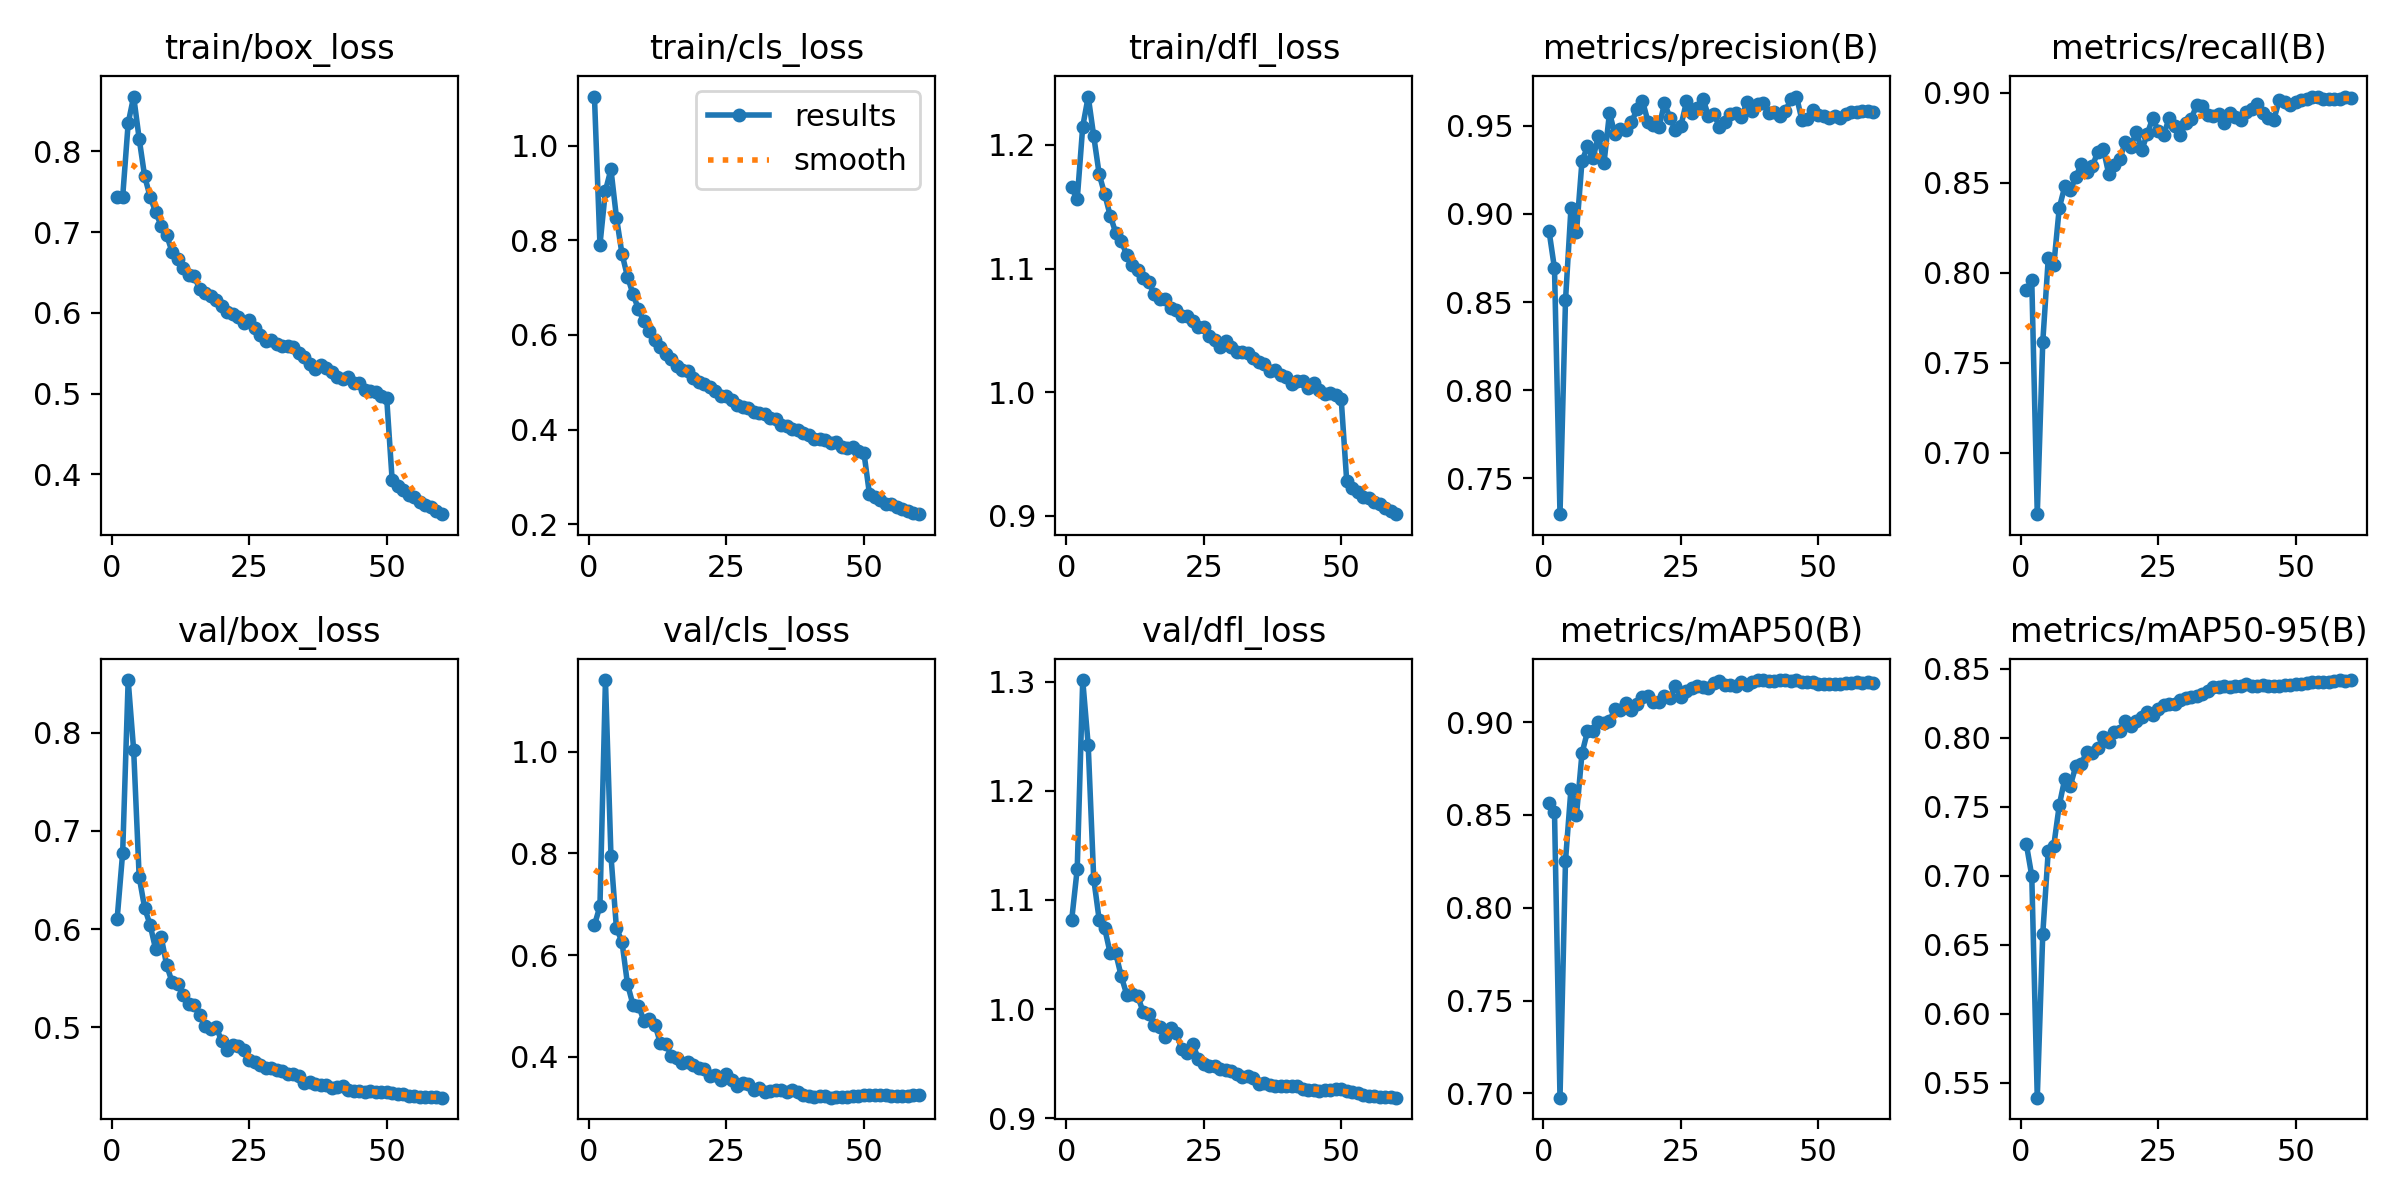

The table this chart was drawn from, first rows:
epoch, time, train/box_loss, train/cls_loss, train/dfl_loss, metrics/precision(B), metrics/recall(B), metrics/mAP50(B), metrics/mAP50-95(B), val/box_loss, val/cls_loss, val/dfl_loss, lr/pg0, lr/pg1, lr/pg2, lr/pg3, lr/pg4, lr/pg5, lr/pg6, lr/pg7
1, 409.1, 0.7434, 1.104, 1.166, 0.8905, 0.7904, 0.8562, 0.7233, 0.6107, 0.6588, 1.082, 0.009993, 0.003331, 0.009993, 0.003331, 0.009993, 0.003331, 0.009993, 0.003331
2, 747.1, 0.7437, 0.7906, 1.156, 0.8691, 0.7959, 0.8516, 0.7, 0.6779, 0.6963, 1.128, 0.01966, 0.006554, 0.01966, 0.006554, 0.01966, 0.006554, 0.01966, 0.006554
3, 1068, 0.835, 0.9048, 1.215, 0.7297, 0.666, 0.6976, 0.5393, 0.8536, 1.141, 1.302, 0.029, 0.009668, 0.029, 0.009668, 0.029, 0.009668, 0.029, 0.009668
4, 1388, 0.8681, 0.9499, 1.239, 0.8509, 0.7616, 0.8254, 0.658, 0.7821, 0.7959, 1.242, 0.02851, 0.009505, 0.02851, 0.009505, 0.02851, 0.009505, 0.02851, 0.009505
5, 1705, 0.8158, 0.8482, 1.207, 0.9036, 0.808, 0.8642, 0.7182, 0.6532, 0.6527, 1.119, 0.02802, 0.00934, 0.02802, 0.00934, 0.02802, 0.00934, 0.02802, 0.00934
6, 2022, 0.7691, 0.772, 1.176, 0.8899, 0.8041, 0.8501, 0.7219, 0.6215, 0.6265, 1.082, 0.02753, 0.009175, 0.02753, 0.009175, 0.02753, 0.009175, 0.02753, 0.009175
7, 2339, 0.7438, 0.7235, 1.16, 0.93, 0.836, 0.8832, 0.7511, 0.6041, 0.5434, 1.074, 0.02703, 0.00901, 0.02703, 0.00901, 0.02703, 0.00901, 0.02703, 0.00901
8, 2677, 0.7248, 0.6868, 1.143, 0.9383, 0.8479, 0.895, 0.7703, 0.5794, 0.5022, 1.051, 0.02653, 0.008845, 0.02653, 0.008845, 0.02653, 0.008845, 0.02653, 0.008845
9, 2993, 0.7081, 0.6544, 1.129, 0.9316, 0.8458, 0.8952, 0.7652, 0.5921, 0.5002, 1.051, 0.02604, 0.00868, 0.02604, 0.00868, 0.02604, 0.00868, 0.02604, 0.00868
10, 3310, 0.6965, 0.6286, 1.122, 0.9444, 0.8529, 0.9, 0.7794, 0.5633, 0.4709, 1.03, 0.02555, 0.008515, 0.02555, 0.008515, 0.02555, 0.008515, 0.02555, 0.008515
11, 3628, 0.6753, 0.6089, 1.111, 0.9289, 0.8606, 0.8997, 0.7811, 0.5458, 0.4748, 1.013, 0.02505, 0.00835, 0.02505, 0.00835, 0.02505, 0.00835, 0.02505, 0.00835
12, 3955, 0.667, 0.5891, 1.103, 0.9574, 0.8561, 0.9008, 0.7897, 0.5441, 0.4631, 1.014, 0.02456, 0.008185, 0.02456, 0.008185, 0.02456, 0.008185, 0.02456, 0.008185
13, 4288, 0.656, 0.5749, 1.098, 0.9452, 0.859, 0.907, 0.7888, 0.5332, 0.426, 1.012, 0.02406, 0.00802, 0.02406, 0.00802, 0.02406, 0.00802, 0.02406, 0.00802
14, 4606, 0.6465, 0.5598, 1.092, 0.9481, 0.867, 0.9064, 0.7923, 0.5241, 0.4242, 0.9972, 0.02356, 0.007855, 0.02356, 0.007855, 0.02356, 0.007855, 0.02356, 0.007855
15, 4923, 0.6452, 0.5489, 1.089, 0.9474, 0.869, 0.9101, 0.8005, 0.5223, 0.4012, 0.9952, 0.02307, 0.00769, 0.02307, 0.00769, 0.02307, 0.00769, 0.02307, 0.00769
16, 5240, 0.63, 0.5339, 1.079, 0.9519, 0.8547, 0.9068, 0.7971, 0.5127, 0.3967, 0.9853, 0.02258, 0.007525, 0.02258, 0.007525, 0.02258, 0.007525, 0.02258, 0.007525
17, 5558, 0.6248, 0.527, 1.076, 0.9595, 0.8596, 0.91, 0.8044, 0.5012, 0.388, 0.9832, 0.02208, 0.00736, 0.02208, 0.00736, 0.02208, 0.00736, 0.02208, 0.00736
18, 5876, 0.6205, 0.5242, 1.075, 0.9642, 0.8632, 0.9136, 0.8052, 0.4981, 0.3892, 0.9746, 0.02159, 0.007195, 0.02159, 0.007195, 0.02159, 0.007195, 0.02159, 0.007195
19, 6195, 0.6156, 0.5096, 1.068, 0.9524, 0.8725, 0.9143, 0.8118, 0.5002, 0.3831, 0.9822, 0.02109, 0.00703, 0.02109, 0.00703, 0.02109, 0.00703, 0.02109, 0.00703
20, 6511, 0.6087, 0.5, 1.066, 0.9507, 0.87, 0.9111, 0.8082, 0.486, 0.3771, 0.9783, 0.02059, 0.006865, 0.02059, 0.006865, 0.02059, 0.006865, 0.02059, 0.006865
21, 6829, 0.6005, 0.4959, 1.061, 0.9493, 0.8782, 0.9108, 0.8122, 0.4769, 0.3751, 0.9634, 0.0201, 0.0067, 0.0201, 0.0067, 0.0201, 0.0067, 0.0201, 0.0067
22, 7146, 0.5982, 0.4892, 1.061, 0.9628, 0.868, 0.9139, 0.8149, 0.482, 0.3611, 0.9595, 0.01961, 0.006535, 0.01961, 0.006535, 0.01961, 0.006535, 0.01961, 0.006535
23, 7463, 0.5952, 0.4819, 1.057, 0.9545, 0.8771, 0.913, 0.8186, 0.4806, 0.3645, 0.9682, 0.01911, 0.00637, 0.01911, 0.00637, 0.01911, 0.00637, 0.01911, 0.00637
24, 7780, 0.5881, 0.4706, 1.053, 0.9474, 0.8859, 0.9193, 0.8168, 0.4769, 0.3532, 0.9544, 0.01861, 0.006205, 0.01861, 0.006205, 0.01861, 0.006205, 0.01861, 0.006205
25, 8098, 0.5906, 0.4721, 1.053, 0.9501, 0.8786, 0.9136, 0.8206, 0.4665, 0.3665, 0.9496, 0.01812, 0.00604, 0.01812, 0.00604, 0.01812, 0.00604, 0.01812, 0.00604
26, 8414, 0.5809, 0.4626, 1.045, 0.9638, 0.8765, 0.9166, 0.8238, 0.4646, 0.3535, 0.9479, 0.01762, 0.005875, 0.01762, 0.005875, 0.01762, 0.005875, 0.01762, 0.005875
27, 8731, 0.5723, 0.4517, 1.042, 0.957, 0.8861, 0.9183, 0.8248, 0.4618, 0.3422, 0.9474, 0.01713, 0.00571, 0.01713, 0.00571, 0.01713, 0.00571, 0.01713, 0.00571
28, 9048, 0.5652, 0.4475, 1.037, 0.96, 0.8813, 0.9196, 0.8244, 0.459, 0.3485, 0.9451, 0.01664, 0.005545, 0.01664, 0.005545, 0.01664, 0.005545, 0.01664, 0.005545
29, 9364, 0.5663, 0.4447, 1.041, 0.9654, 0.8766, 0.9189, 0.8272, 0.4581, 0.346, 0.9439, 0.01614, 0.00538, 0.01614, 0.00538, 0.01614, 0.00538, 0.01614, 0.00538
30, 9681, 0.5621, 0.4383, 1.037, 0.9554, 0.8829, 0.9184, 0.8291, 0.4565, 0.335, 0.9429, 0.01564, 0.005215, 0.01564, 0.005215, 0.01564, 0.005215, 0.01564, 0.005215
31, 9999, 0.5593, 0.4348, 1.032, 0.9565, 0.8853, 0.9212, 0.8298, 0.4553, 0.3383, 0.9402, 0.01515, 0.00505, 0.01515, 0.00505, 0.01515, 0.00505, 0.01515, 0.00505
32, 10316, 0.5595, 0.4334, 1.033, 0.9495, 0.8933, 0.9222, 0.83, 0.4525, 0.3302, 0.9381, 0.01465, 0.004885, 0.01465, 0.004885, 0.01465, 0.004885, 0.01465, 0.004885
33, 10633, 0.5577, 0.425, 1.031, 0.9523, 0.8928, 0.9198, 0.832, 0.4528, 0.3317, 0.9391, 0.01416, 0.00472, 0.01416, 0.00472, 0.01416, 0.00472, 0.01416, 0.00472
34, 10950, 0.55, 0.4226, 1.028, 0.957, 0.8878, 0.9199, 0.8342, 0.4502, 0.3335, 0.9368, 0.01367, 0.004555, 0.01367, 0.004555, 0.01367, 0.004555, 0.01367, 0.004555
35, 11266, 0.5448, 0.4096, 1.024, 0.9574, 0.8871, 0.9194, 0.8368, 0.4438, 0.3343, 0.9314, 0.01317, 0.00439, 0.01317, 0.00439, 0.01317, 0.00439, 0.01317, 0.00439
36, 11583, 0.5371, 0.4066, 1.022, 0.9547, 0.8881, 0.9214, 0.8366, 0.4441, 0.3306, 0.9325, 0.01268, 0.004225, 0.01268, 0.004225, 0.01268, 0.004225, 0.01268, 0.004225
37, 11900, 0.5308, 0.4006, 1.017, 0.9634, 0.8829, 0.9202, 0.8372, 0.4421, 0.3333, 0.9303, 0.01218, 0.00406, 0.01218, 0.00406, 0.01218, 0.00406, 0.01218, 0.00406
38, 12218, 0.5352, 0.3998, 1.017, 0.9583, 0.8887, 0.9216, 0.8369, 0.4409, 0.3295, 0.9294, 0.01168, 0.003895, 0.01168, 0.003895, 0.01168, 0.003895, 0.01168, 0.003895
39, 12534, 0.5316, 0.3924, 1.014, 0.9626, 0.8864, 0.9225, 0.8372, 0.4415, 0.3237, 0.9295, 0.01119, 0.00373, 0.01119, 0.00373, 0.01119, 0.00373, 0.01119, 0.00373
40, 12851, 0.5273, 0.3883, 1.012, 0.9629, 0.8848, 0.9226, 0.8372, 0.4385, 0.3218, 0.9294, 0.01069, 0.003565, 0.01069, 0.003565, 0.01069, 0.003565, 0.01069, 0.003565
41, 13167, 0.5202, 0.3804, 1.007, 0.9574, 0.8895, 0.922, 0.8389, 0.4389, 0.321, 0.9293, 0.0102, 0.0034, 0.0102, 0.0034, 0.0102, 0.0034, 0.0102, 0.0034
42, 13484, 0.5186, 0.3798, 1.009, 0.9578, 0.891, 0.9223, 0.8375, 0.4403, 0.3216, 0.9299, 0.009705, 0.003235, 0.009705, 0.003235, 0.009705, 0.003235, 0.009705, 0.003235
43, 13801, 0.5208, 0.3789, 1.009, 0.9556, 0.8934, 0.9226, 0.8378, 0.4365, 0.3214, 0.9267, 0.00921, 0.00307, 0.00921, 0.00307, 0.00921, 0.00307, 0.00921, 0.00307
44, 14118, 0.5127, 0.3719, 1.004, 0.9587, 0.8887, 0.9227, 0.8384, 0.4353, 0.3191, 0.9259, 0.008715, 0.002905, 0.008715, 0.002905, 0.008715, 0.002905, 0.008715, 0.002905
45, 14434, 0.5132, 0.3734, 1.007, 0.9649, 0.8861, 0.9222, 0.8376, 0.4351, 0.3205, 0.9257, 0.00822, 0.00274, 0.00822, 0.00274, 0.00822, 0.00274, 0.00822, 0.00274
46, 14750, 0.5042, 0.363, 1.002, 0.9666, 0.8849, 0.9225, 0.8378, 0.4345, 0.3209, 0.9253, 0.007725, 0.002575, 0.007725, 0.002575, 0.007725, 0.002575, 0.007725, 0.002575
47, 15068, 0.5028, 0.3607, 0.9986, 0.9531, 0.8957, 0.9218, 0.8376, 0.4347, 0.3212, 0.9259, 0.00723, 0.00241, 0.00723, 0.00241, 0.00723, 0.00241, 0.00723, 0.00241
48, 15384, 0.5023, 0.3623, 0.9996, 0.9537, 0.8948, 0.9216, 0.8381, 0.434, 0.3222, 0.9262, 0.006735, 0.002245, 0.006735, 0.002245, 0.006735, 0.002245, 0.006735, 0.002245
49, 15700, 0.4973, 0.3546, 0.998, 0.959, 0.8932, 0.9214, 0.8382, 0.4339, 0.3231, 0.9266, 0.00624, 0.00208, 0.00624, 0.00208, 0.00624, 0.00208, 0.00624, 0.00208
50, 16017, 0.495, 0.3508, 0.994, 0.9562, 0.8949, 0.9207, 0.8388, 0.4338, 0.3238, 0.9263, 0.005745, 0.001915, 0.005745, 0.001915, 0.005745, 0.001915, 0.005745, 0.001915
51, 16364, 0.3925, 0.2641, 0.9277, 0.9554, 0.8957, 0.9204, 0.8391, 0.4333, 0.3239, 0.9249, 0.00525, 0.00175, 0.00525, 0.00175, 0.00525, 0.00175, 0.00525, 0.00175
52, 16679, 0.3851, 0.2571, 0.9223, 0.9542, 0.8965, 0.9206, 0.84, 0.4326, 0.324, 0.9237, 0.004755, 0.001585, 0.004755, 0.001585, 0.004755, 0.001585, 0.004755, 0.001585
53, 16993, 0.3802, 0.2505, 0.9192, 0.9556, 0.8976, 0.9205, 0.8401, 0.4317, 0.3236, 0.9227, 0.00426, 0.00142, 0.00426, 0.00142, 0.00426, 0.00142, 0.00426, 0.00142
54, 17306, 0.375, 0.2439, 0.9153, 0.9544, 0.8978, 0.9204, 0.8404, 0.4304, 0.3234, 0.9216, 0.003765, 0.001255, 0.003765, 0.001255, 0.003765, 0.001255, 0.003765, 0.001255
55, 17620, 0.372, 0.242, 0.9142, 0.9565, 0.8962, 0.921, 0.8406, 0.4296, 0.3233, 0.9205, 0.00327, 0.00109, 0.00327, 0.00109, 0.00327, 0.00109, 0.00327, 0.00109
56, 17934, 0.3655, 0.2365, 0.9111, 0.9578, 0.8962, 0.9211, 0.8402, 0.4288, 0.3232, 0.9199, 0.002775, 0.000925, 0.002775, 0.000925, 0.002775, 0.000925, 0.002775, 0.000925
57, 18248, 0.3619, 0.2322, 0.9091, 0.9581, 0.8962, 0.9214, 0.8415, 0.4287, 0.3228, 0.9196, 0.00228, 0.00076, 0.00228, 0.00076, 0.00228, 0.00076, 0.00228, 0.00076
58, 18562, 0.359, 0.2278, 0.9057, 0.9582, 0.8964, 0.9213, 0.8415, 0.4288, 0.3231, 0.9195, 0.001785, 0.000595, 0.001785, 0.000595, 0.001785, 0.000595, 0.001785, 0.000595
59, 18877, 0.354, 0.2228, 0.9036, 0.9583, 0.8973, 0.9214, 0.8414, 0.4287, 0.3234, 0.9193, 0.00129, 0.00043, 0.00129, 0.00043, 0.00129, 0.00043, 0.00129, 0.00043
60, 19192, 0.3507, 0.2213, 0.9011, 0.9581, 0.8971, 0.9211, 0.8418, 0.4284, 0.3251, 0.9188, 0.000795, 0.000265, 0.000795, 0.000265, 0.000795, 0.000265, 0.000795, 0.000265
